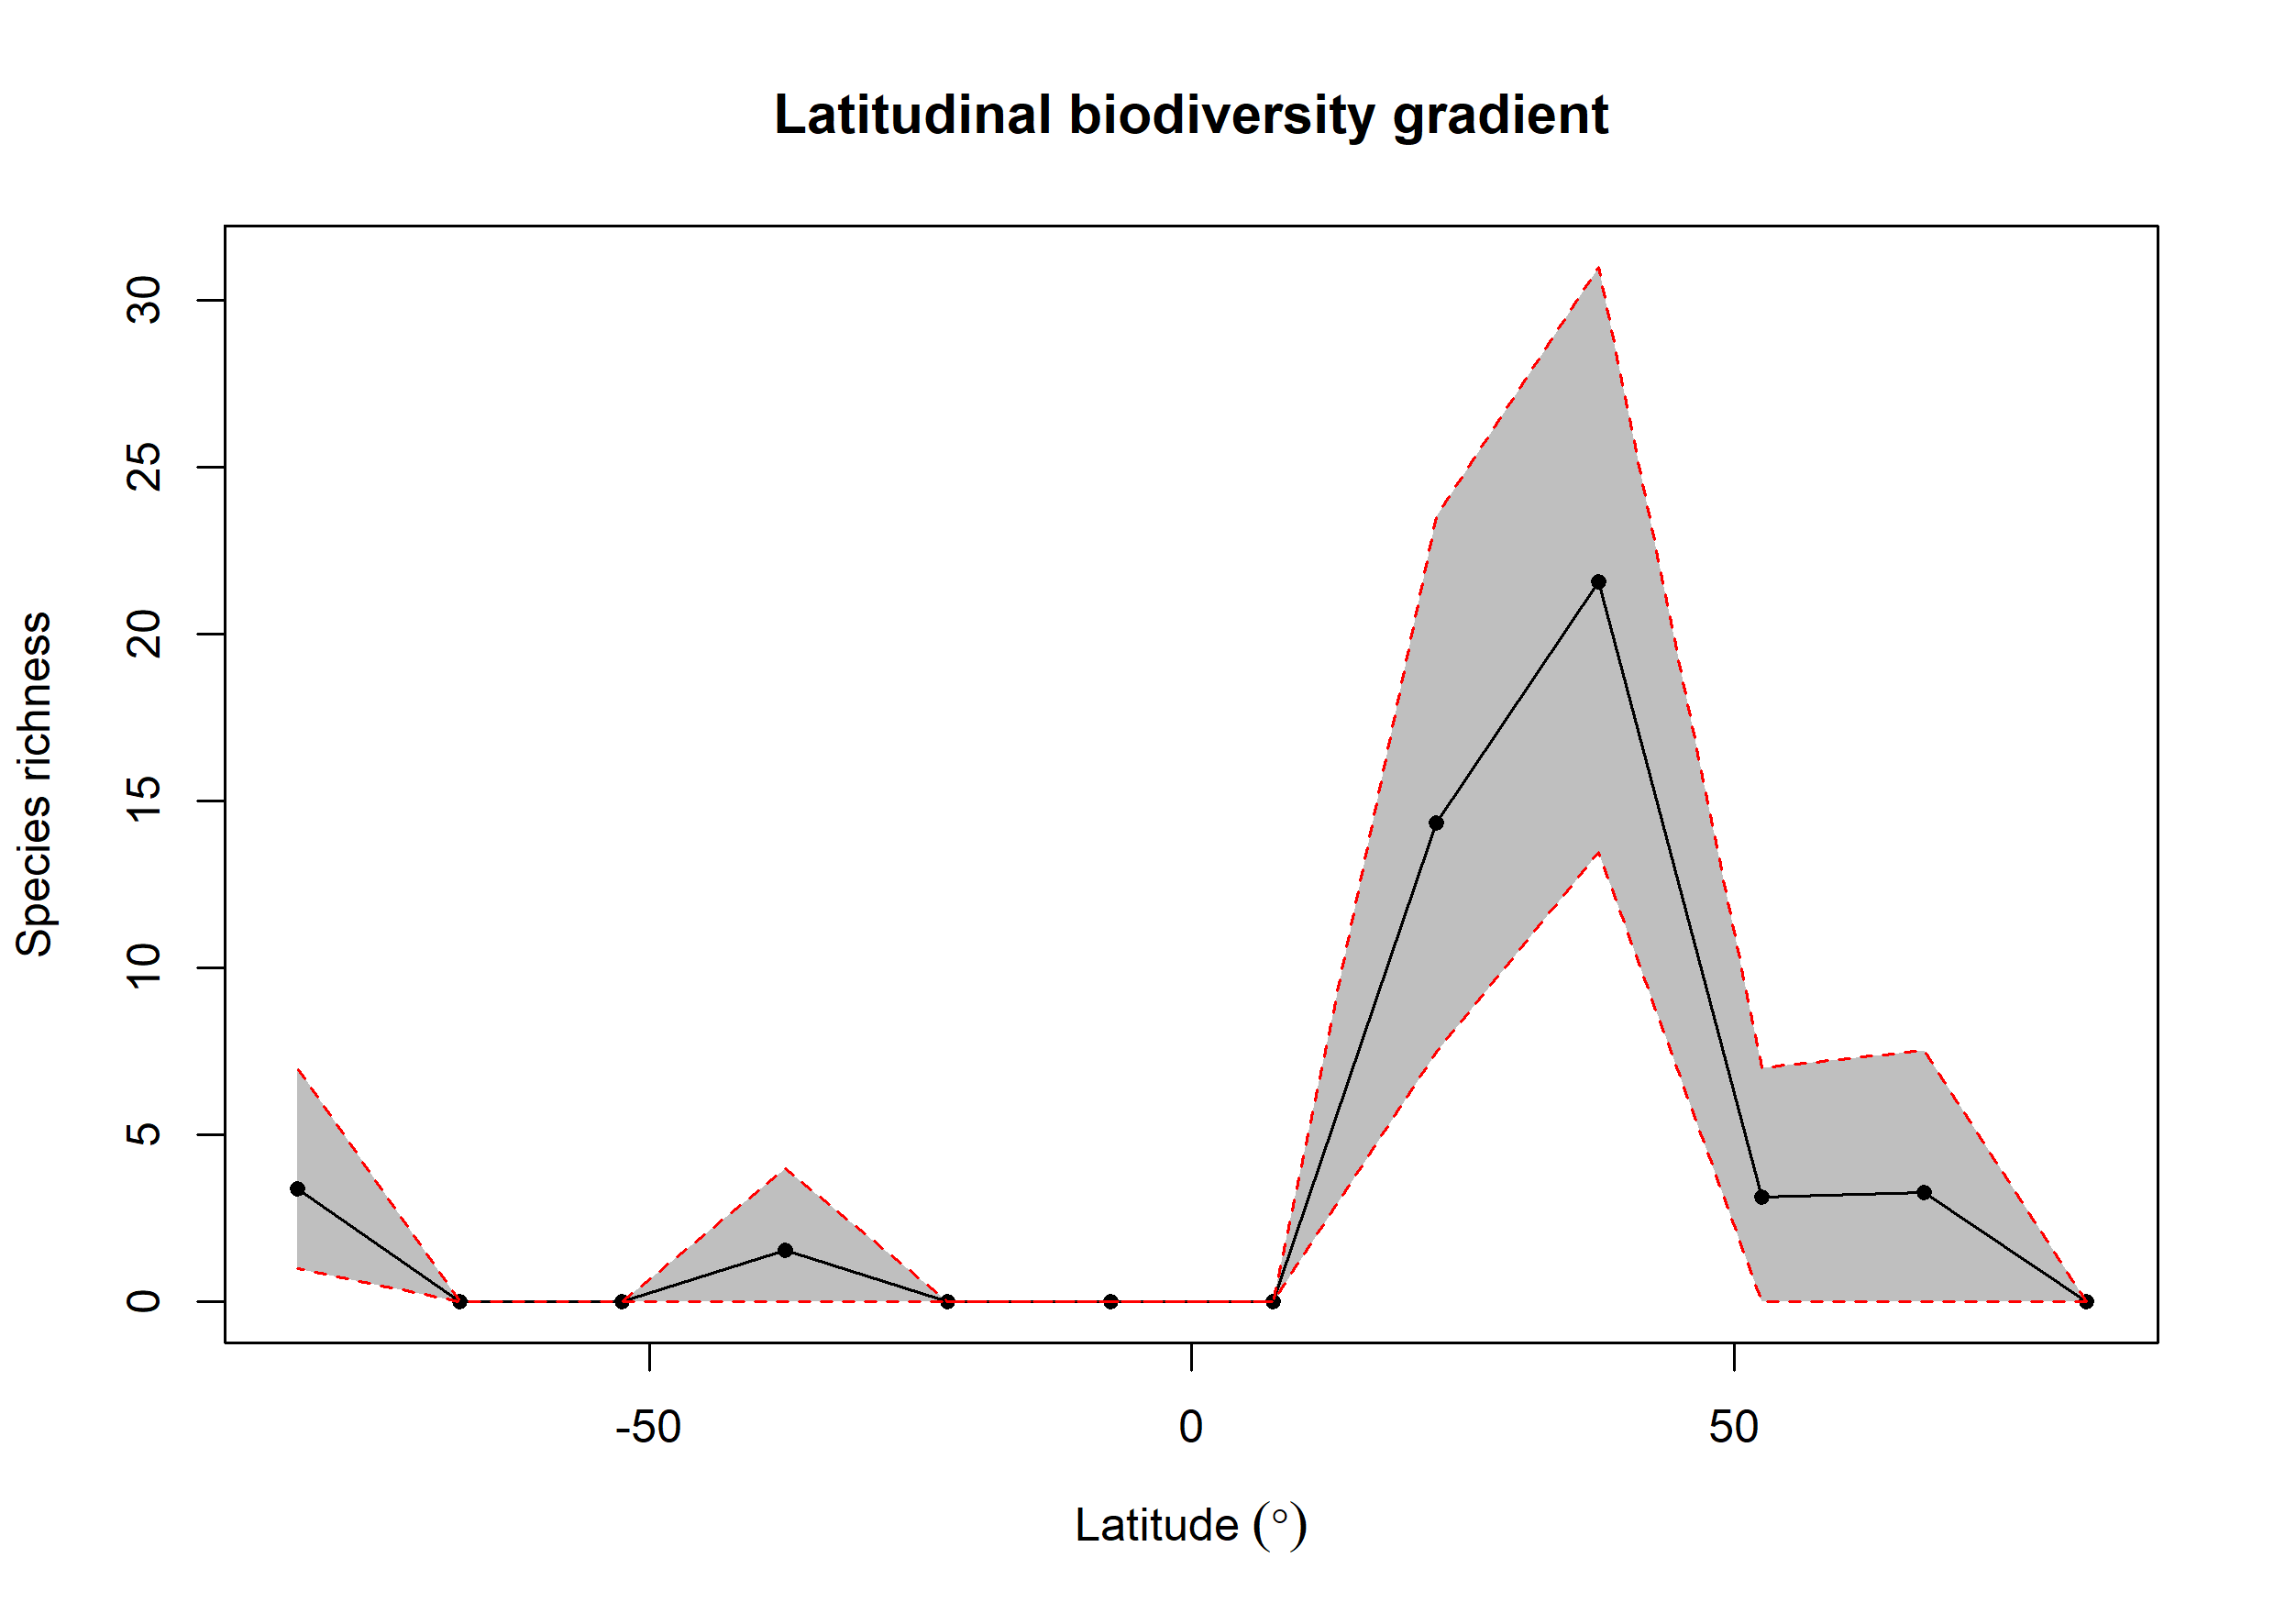

Data behind this chart, as committed beside it:
bin, max, min, mid, hemisphere, mean_richness, CI.Lower, CI.Upper
1, 90, 75, 82.5, N, 0, 0, 0
2, 75, 60, 67.5, N, 3.28, 0, 7.525
3, 60, 45, 52.5, N, 3.13, 0, 7
4, 45, 30, 37.5, N, 21.57, 13.47, 31
5, 30, 15, 22.5, N, 14.35, 7.475, 23.52
6, 15, 0, 7.5, N, 0, 0, 0
7, 0, -15, -7.5, S, 0, 0, 0
8, -15, -30, -22.5, S, 0, 0, 0
9, -30, -45, -37.5, S, 1.54, 0, 4
10, -45, -60, -52.5, S, 0, 0, 0
11, -60, -75, -67.5, S, 0, 0, 0
12, -75, -90, -82.5, S, 3.38, 1, 7
